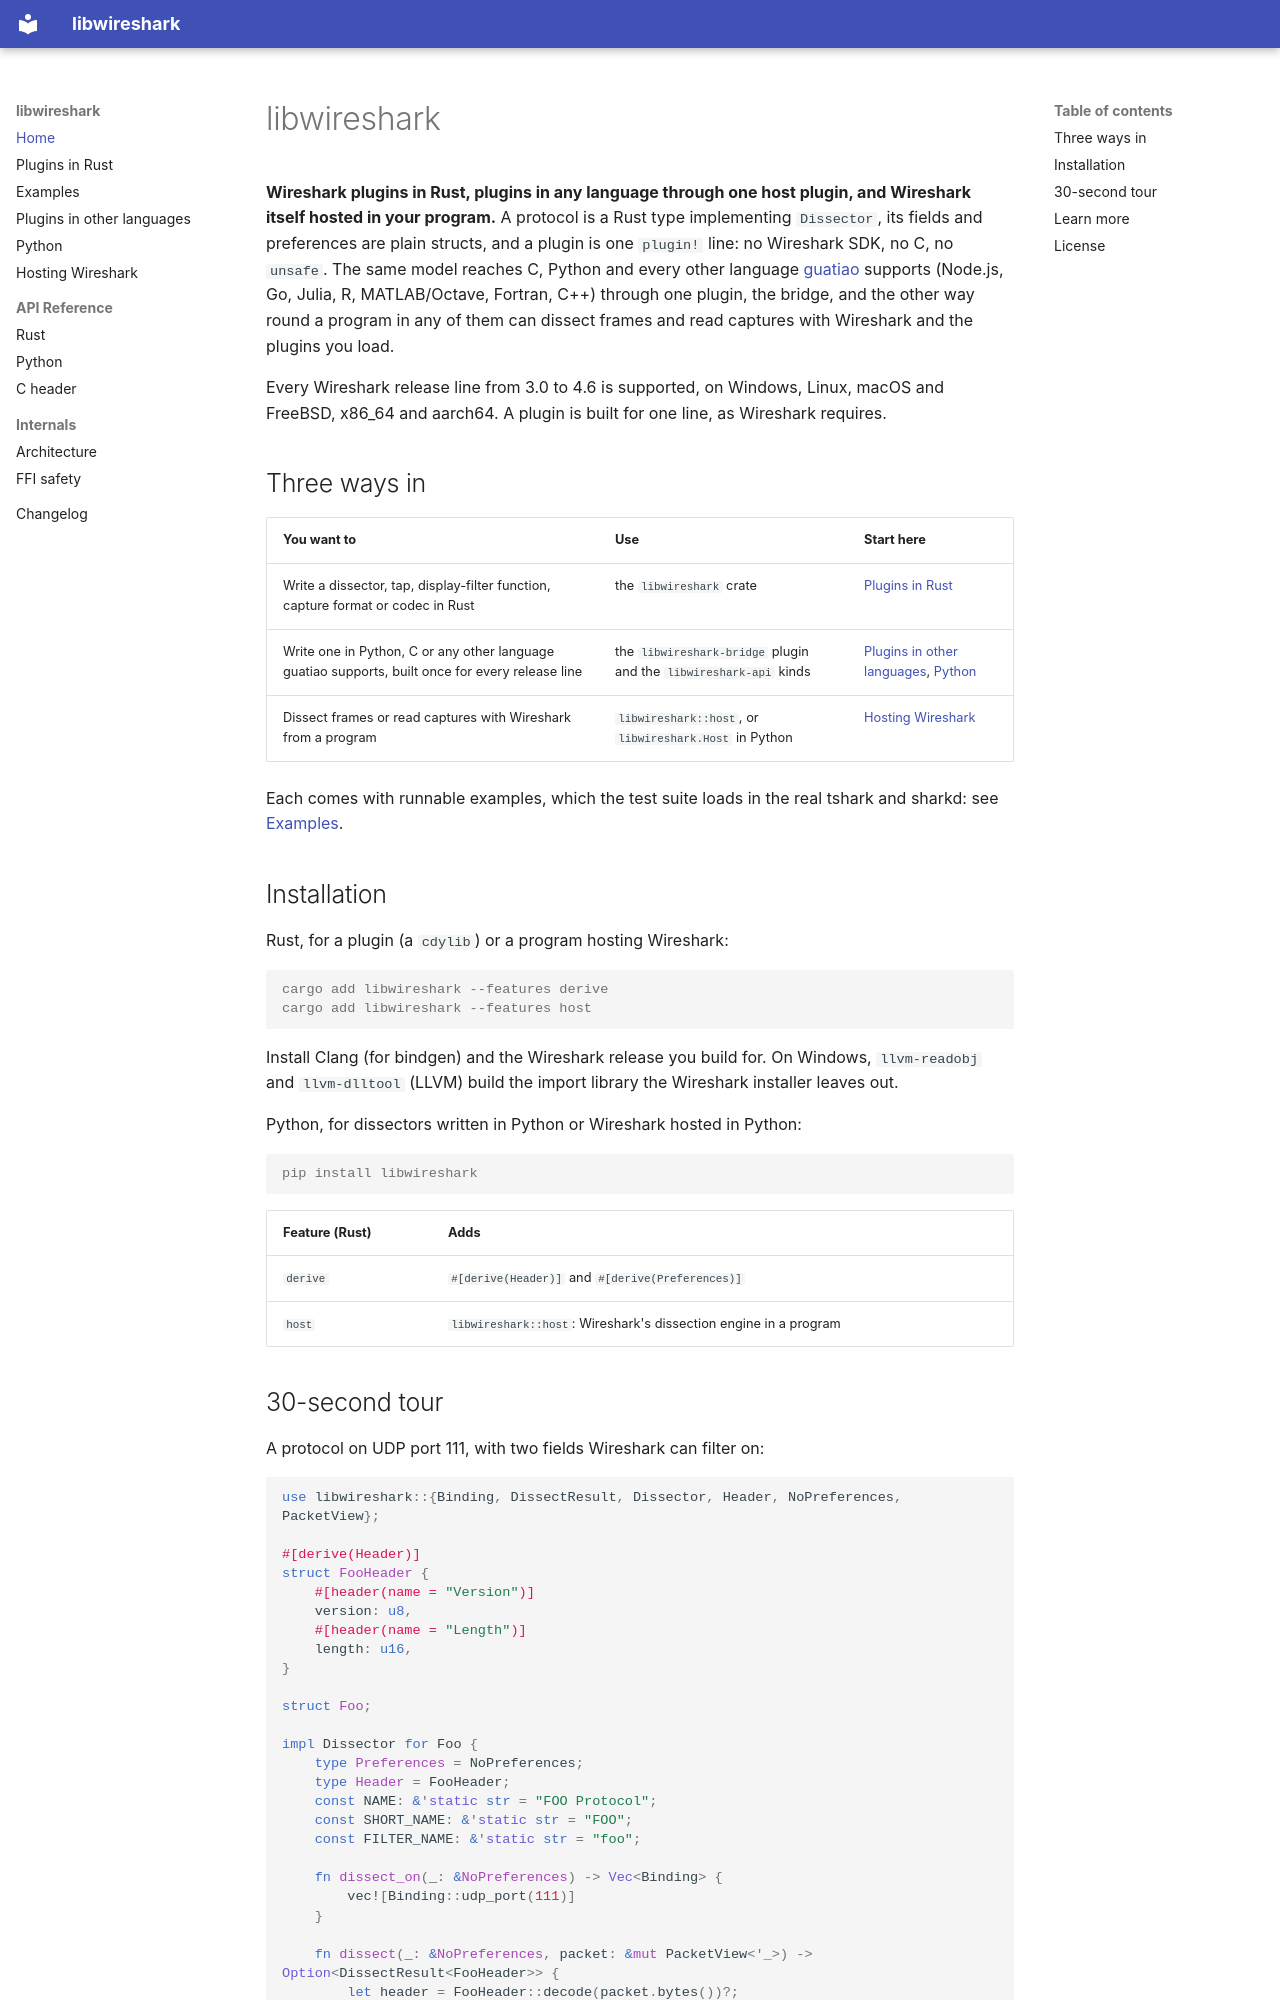

repository: jose-pr/libwireshark-rs · page: index.html · generator: mkdocs

# libwireshark

**Wireshark plugins in Rust, plugins in any language through one host
plugin, and Wireshark itself hosted in your program.** A protocol is a Rust
type implementing `Dissector`, its fields and preferences are plain structs,
and a plugin is one `plugin!` line: no Wireshark SDK, no C, no `unsafe`.
The same model reaches C, Python and every other language
[guatiao](https://github.com/Boriken-Dev/guatiao) supports (Node.js, Go,
Julia, R, MATLAB/Octave, Fortran, C++) through one plugin, the bridge, and
the other way round a program in any of them can dissect frames and read
captures with Wireshark and the plugins you load.

Every Wireshark release line from 3.0 to 4.6 is supported, on Windows,
Linux, macOS and FreeBSD, x86_64 and aarch64. A plugin is built for one
line, as Wireshark requires.

## Three ways in

| You want to | Use | Start here |
| --- | --- | --- |
| Write a dissector, tap, display-filter function, capture format or codec in Rust | the `libwireshark` crate | [Plugins in Rust](plugins.md) |
| Write one in Python, C or any other language guatiao supports, built once for every release line | the `libwireshark-bridge` plugin and the `libwireshark-api` kinds | [Plugins in other languages](other-languages.md), [Python](python.md) |
| Dissect frames or read captures with Wireshark from a program | `libwireshark::host`, or `libwireshark.Host` in Python | [Hosting Wireshark](hosting.md) |

Each comes with runnable examples, which the test suite loads in the real
tshark and sharkd: see [Examples](examples.md).

## Installation

Rust, for a plugin (a `cdylib`) or a program hosting Wireshark:

```console
cargo add libwireshark --features derive
cargo add libwireshark --features host
```

Install Clang (for bindgen) and the Wireshark release you build for. On
Windows, `llvm-readobj` and `llvm-dlltool` (LLVM) build the import library
the Wireshark installer leaves out.

Python, for dissectors written in Python or Wireshark hosted in Python:

```console
pip install libwireshark
```

| Feature (Rust) | Adds |
| --- | --- |
| `derive` | `#[derive(Header)]` and `#[derive(Preferences)]` |
| `host` | `libwireshark::host`: Wireshark's dissection engine in a program |
